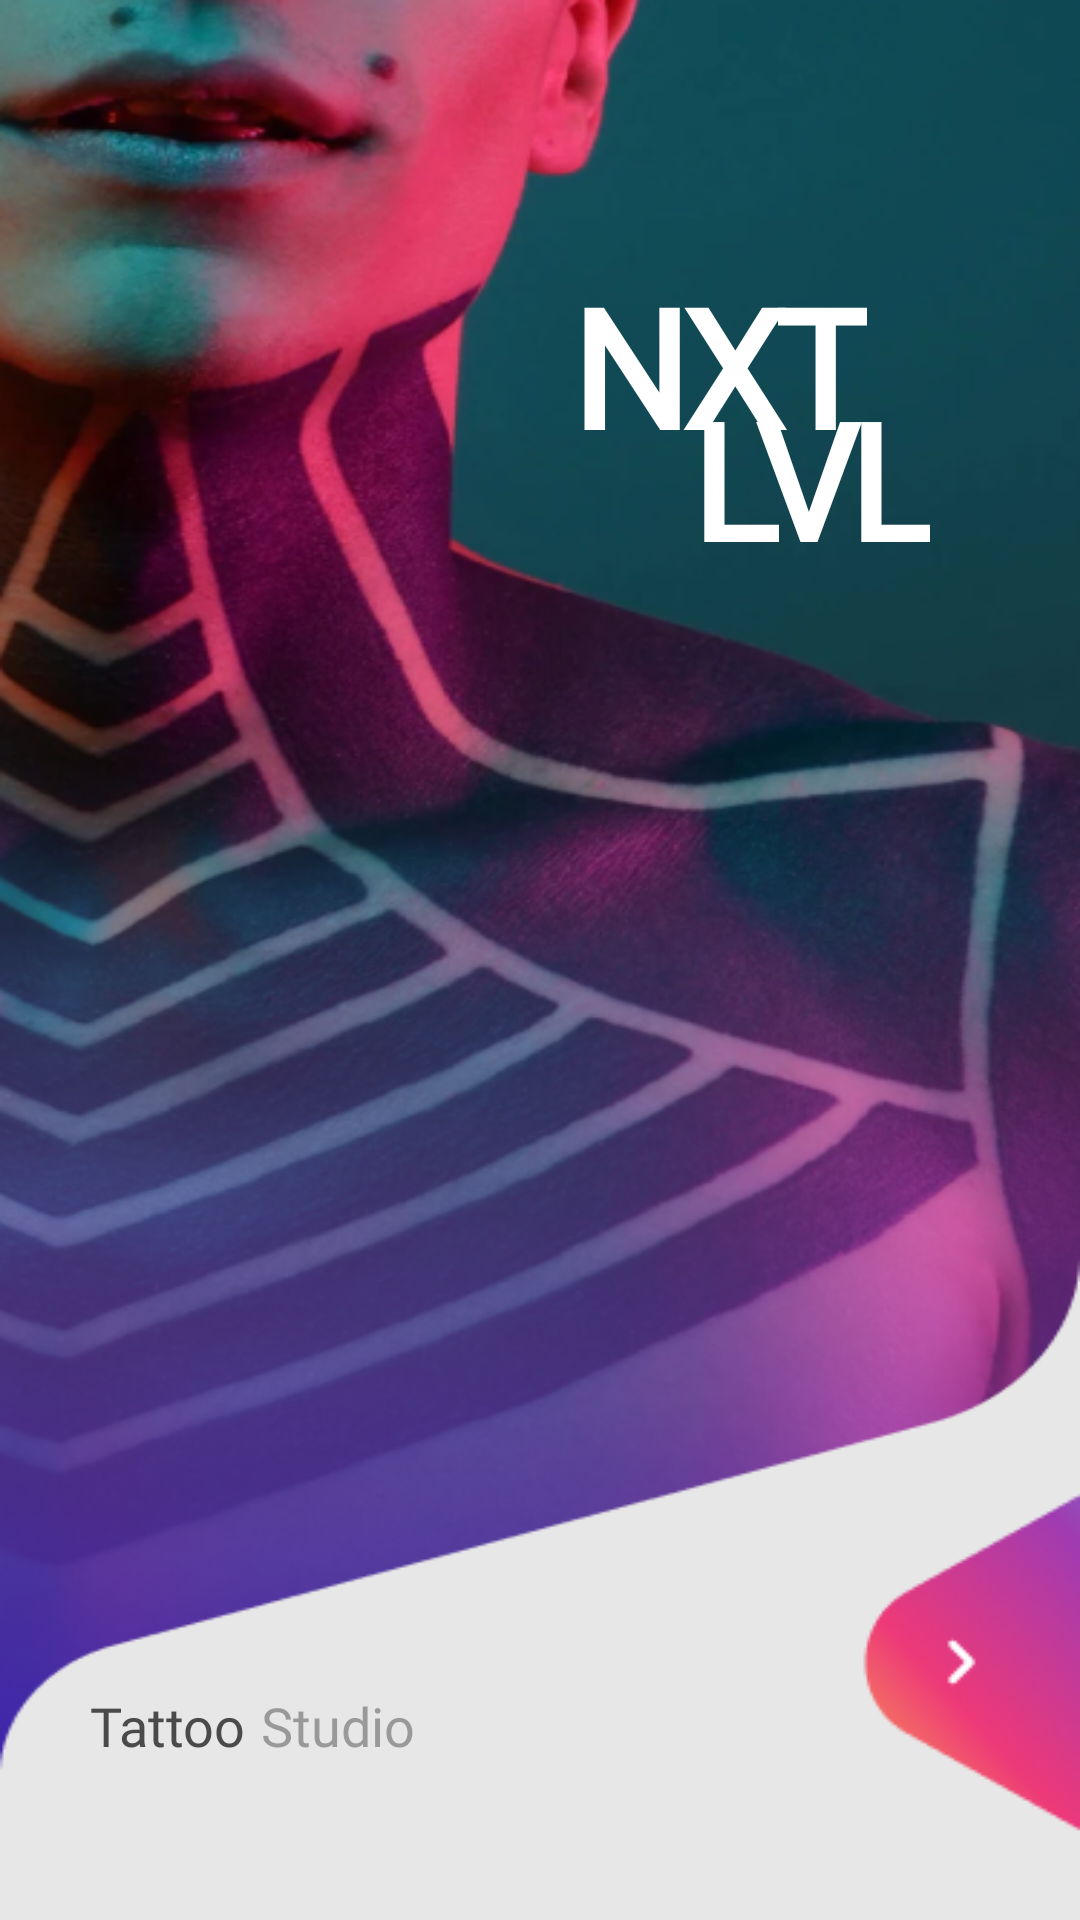

This screen was rendered from an Android layout file. Write that file and the resources it references.
<!-- AndroidManifest.xml: application theme Theme.DBug -->
<!-- res/layout/activity_splash.xml -->
<?xml version="1.0" encoding="utf-8"?>
<androidx.constraintlayout.widget.ConstraintLayout
    xmlns:android="http://schemas.android.com/apk/res/android"
    xmlns:app="http://schemas.android.com/apk/res-auto"
    xmlns:tools="http://schemas.android.com/tools"
    android:layout_width="match_parent"
    android:background="#E7E7E7"
    android:layout_height="match_parent"
    tools:context=".SplashActivity">

    <RelativeLayout
        android:background="@drawable/cover_image"
        android:layout_width="match_parent"
        android:layout_height="match_parent">

        
        <LinearLayout
            android:layout_marginRight="50dp"
            android:layout_alignParentRight="true"
            android:orientation="vertical"
            android:id="@+id/nxtLini"
            android:layout_width="wrap_content"
            android:layout_height="wrap_content">
            <TextView
                android:textStyle="bold"
                android:layout_marginTop="85dp"
                android:layout_marginLeft="49dp"
                android:lineHeight="82dp"
                android:fontFamily="@font/poppins_bold"
                android:id="@+id/nxt"
                android:layout_width="wrap_content"
                android:layout_height="83dp"
                android:layout_alignParentLeft="true"
                android:layout_alignParentRight="true"
                android:text="@string/nxt"
                android:textAppearance="@style/nxt"
                android:gravity="top"
                />
            <TextView
                android:textStyle="bold"
                android:layout_marginLeft="89dp"
                android:layout_below="@+id/nxt"
                android:fontFamily="@font/poppins_bold"
                android:lineHeight="81sp"
                android:id="@+id/lvl"
                android:layout_marginTop="-45dp"
                android:layout_width="wrap_content"
                android:layout_height="81dp"
                android:layout_alignParentLeft="true"
                android:layout_alignParentRight="true"
                android:layout_centerVertical="true"
                android:text="@string/lvl"
                android:textAppearance="@style/lvl"
                android:gravity="top"
                />
        </LinearLayout>
        
        <LinearLayout
            android:layout_marginLeft="30dp"
            android:layout_marginBottom="50dp"
            android:layout_alignParentBottom="true"
            android:layout_width="match_parent"
            android:layout_height="wrap_content">
            <TextView
                android:lineHeight="27sp"
                android:fontFamily="@font/poppins_bold"
                android:id="@+id/tattoo"
                android:layout_width="wrap_content"
                android:layout_height="27dp"
                android:text="@string/tattoo"
                android:textAppearance="@style/tattoo"
                android:gravity="top"
                android:textColor="#4A4A4A"
                />
            <TextView

                android:layout_marginLeft="5dp"
                android:fontFamily="@font/poppins_bold"
                android:lineHeight="27sp"
                android:id="@+id/studio"
                android:layout_width="wrap_content"
                android:layout_height="27dp"
                android:text="@string/studio"
                android:textColor="#4A4A4A"
                android:textAppearance="@style/studio"
                android:gravity="top"
                android:alpha="0.5"
                />
        </LinearLayout>
        <LinearLayout
            android:layout_marginBottom="8dp"
            android:layout_alignParentBottom="true"
            android:gravity="center"
            android:layout_width="match_parent"
            android:layout_height="wrap_content">
            <ImageView
                android:src="@drawable/iphonex"
                android:layout_width="wrap_content"
                android:layout_height="wrap_content"/>
        </LinearLayout>
        <ImageView
            android:id="@+id/go_button_splash"
            android:layout_marginBottom="25dp"
            android:layout_alignParentBottom="true"
            android:layout_alignParentRight="true"
            android:src="@drawable/go_button"
            android:layout_width="wrap_content"
            android:layout_height="wrap_content"/>
    </RelativeLayout>



</androidx.constraintlayout.widget.ConstraintLayout>
<!-- resources referenced by this layout -->
<resources>
  <!-- drawable cover_image: png bitmap (drawable, 298280 bytes) -->
  <!-- drawable go_button: png bitmap (drawable, 7420 bytes) -->
  <string name="lvl">LVL</string>
  <string name="nxt">NXT</string>
  <string name="studio"> Studio</string>
  <string name="tattoo">Tattoo</string>
  <style name="lvl">
          <item name="android:textSize">54sp</item>
          <item name="android:letterSpacing">-0.06</item>
          <item name="android:textColor">#FFFFFF</item>
      </style>
  <style name="nxt">
          <item name="android:textSize">55sp</item>
          <item name="android:letterSpacing">-0.06</item>
          <item name="android:textColor">#FFFFFF</item>
      </style>
  <style name="studio">
          <item name="android:textSize">18sp</item>
          <item name="android:textColor">#FFFFFF</item>
      </style>
  <style name="tattoo">
          <item name="android:textSize">18sp</item>
          <item name="android:textColor">#FFFFFF</item>
      </style>
  <style name="Theme.DBug" parent="Theme.MaterialComponents.DayNight.NoActionBar">
          
          <item name="colorPrimary">@color/purple_500</item>
          <item name="colorPrimaryVariant">@color/purple_700</item>
          <item name="colorOnPrimary">@color/white</item>
          
          <item name="colorSecondary">@color/teal_200</item>
          <item name="colorSecondaryVariant">@color/teal_700</item>
          <item name="colorOnSecondary">@color/black</item>
          
          <item name="android:statusBarColor" tools:targetApi="l">?attr/colorPrimaryVariant</item>
          
      </style>
  <!-- not gathered from this repository: default colours our renderer supplied (Android Studio template values) -->
  <color name="purple_500">#FF6200EE</color>
  <color name="purple_700">#FF3700B3</color>
  <color name="teal_200">#FF03DAC5</color>
  <color name="teal_700">#FF018786</color>
  <color name="black">#FF000000</color>
  <color name="white">#FFFFFFFF</color>
</resources>
